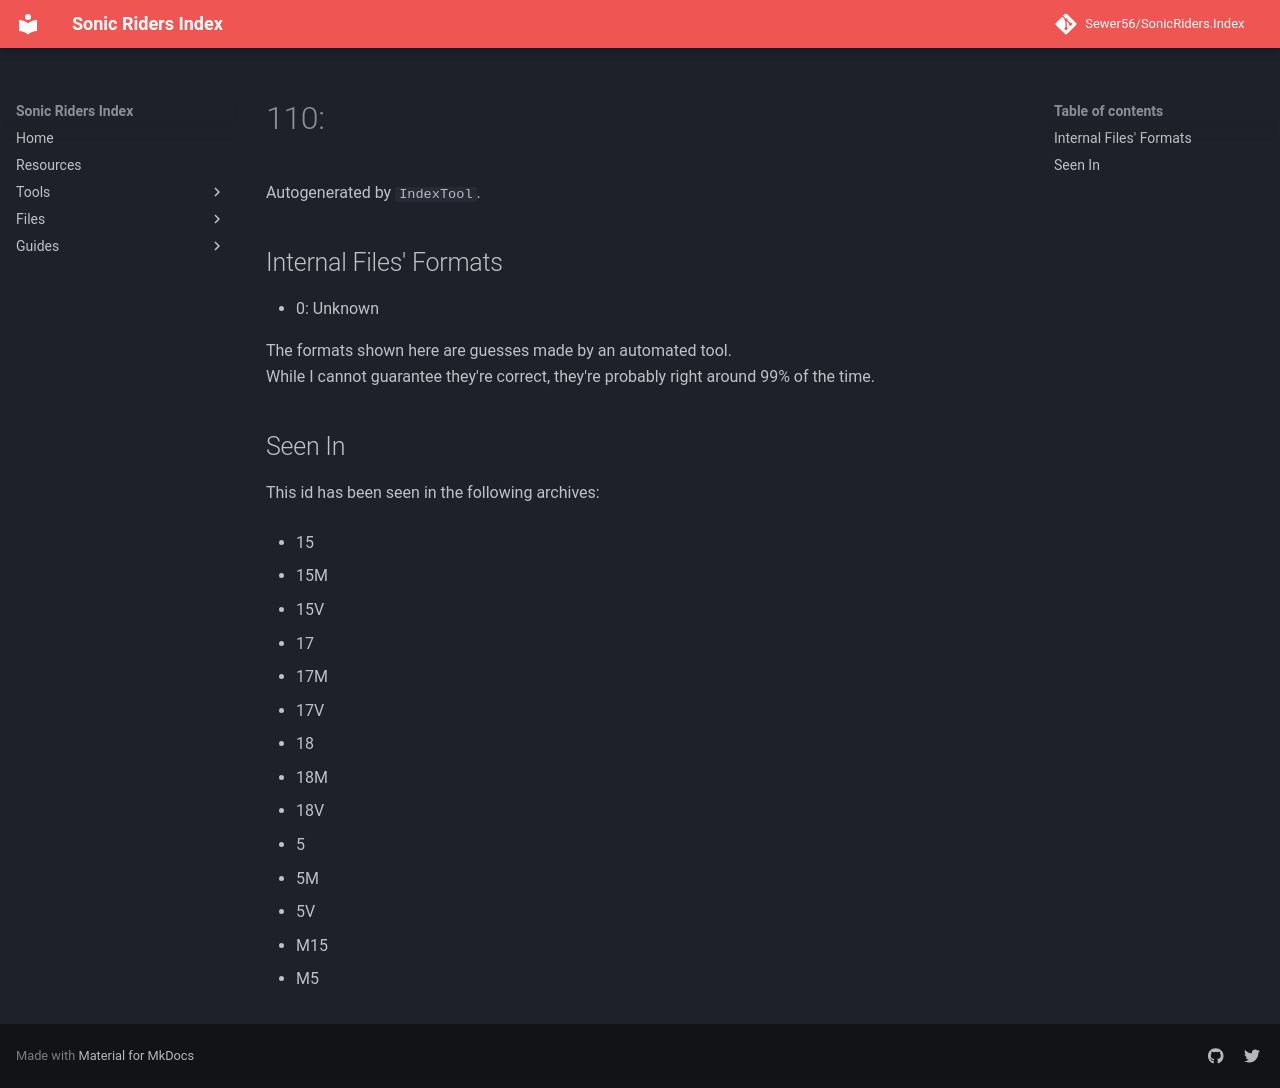

repository: Sewer56/SonicRiders.Index · page: files/groups/110.html · generator: mkdocs

# 110: 

Autogenerated by `IndexTool`.  



## Internal Files' Formats
- 0: Unknown

The formats shown here are guesses made by an automated tool.  
While I cannot guarantee they're correct, they're probably right around 99% of the time.

## Seen In

This id has been seen in the following archives:  

- 15  

- 15M  

- 15V  

- 17  

- 17M  

- 17V  

- 18  

- 18M  

- 18V  

- 5  

- 5M  

- 5V  

- M15  

- M5  
